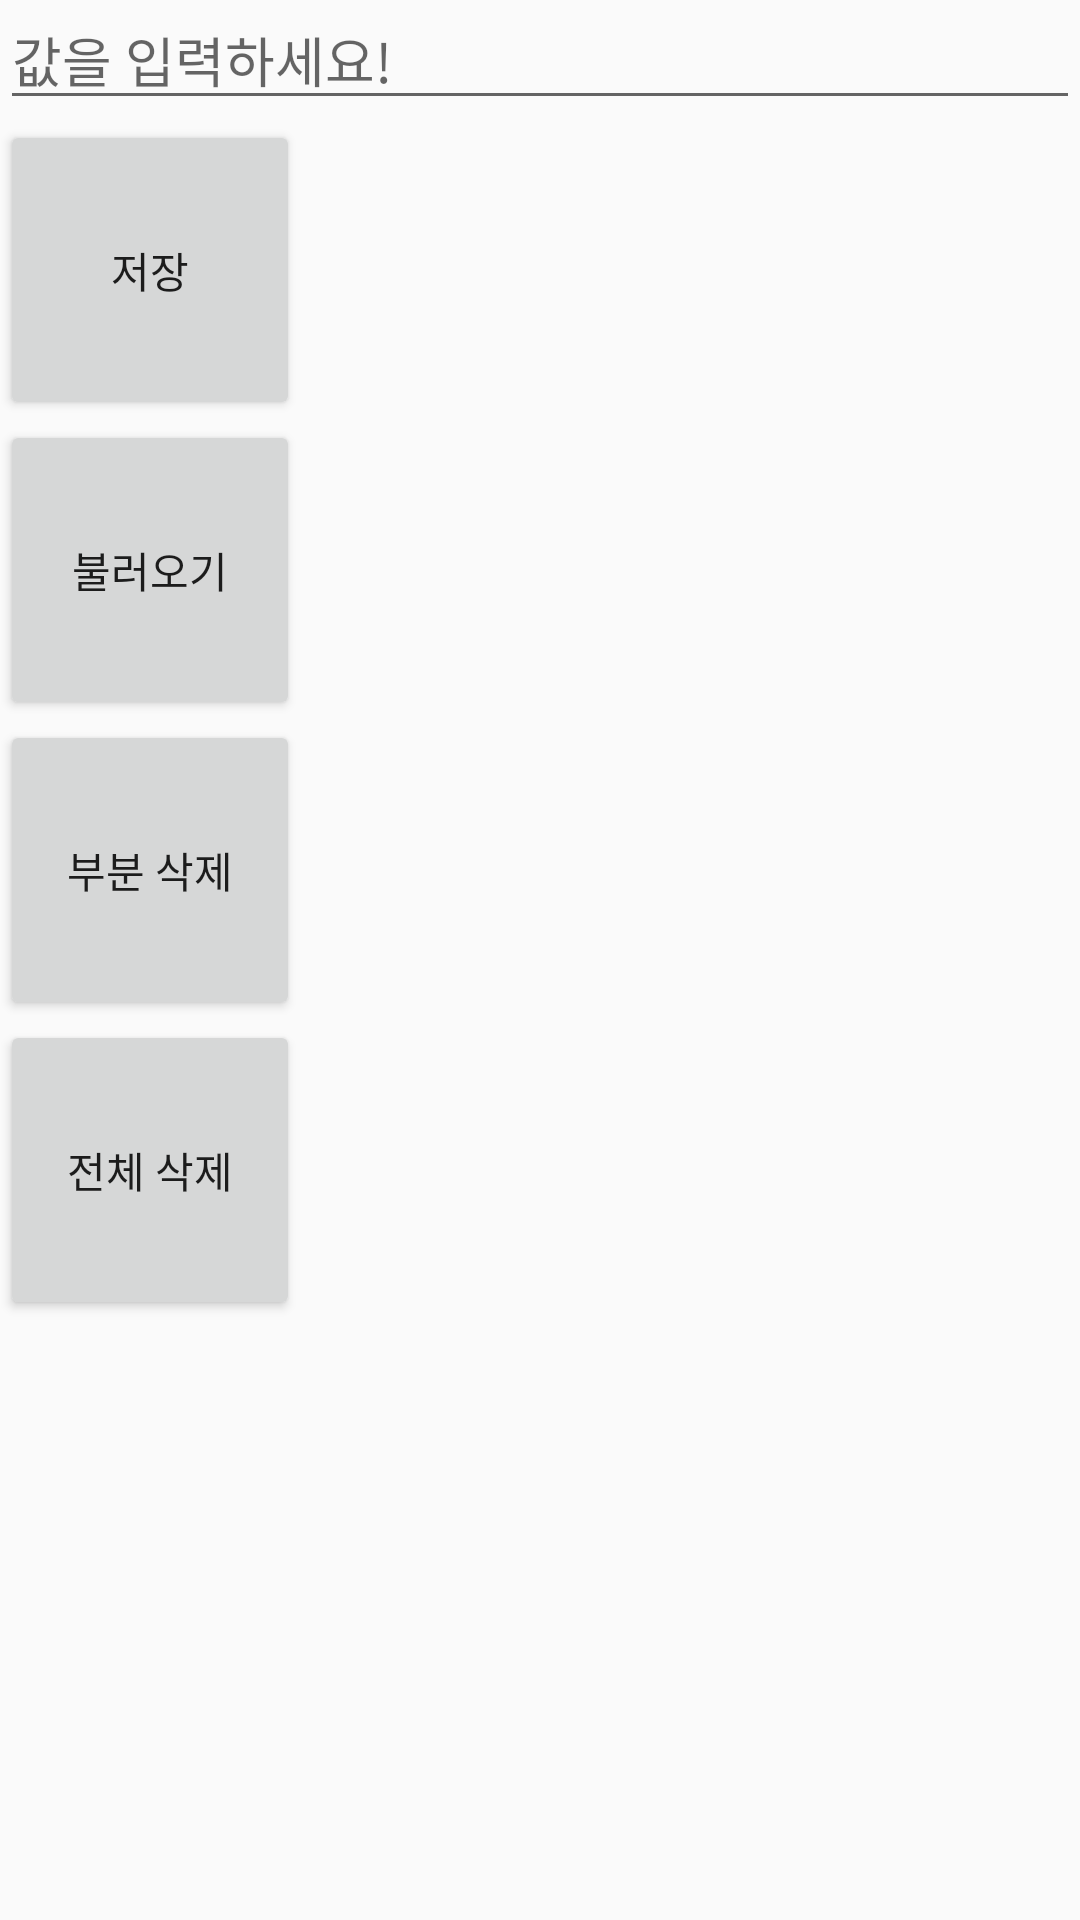

The Android layout XML behind this screen, and the referenced resources:
<!-- AndroidManifest.xml: application theme AppTheme -->
<!-- res/layout/activity_shared_prefarence.xml -->
<?xml version="1.0" encoding="utf-8"?>
<layout
    xmlns:android="http://schemas.android.com/apk/res/android"
    xmlns:app="http://schemas.android.com/apk/res-auto"
    xmlns:tools="http://schemas.android.com/tools">

    <LinearLayout
        android:orientation="vertical"
        android:layout_width="match_parent"
        android:layout_height="match_parent"
        tools:context=".SharedPrefarenceActivity">

        <EditText
            android:id="@+id/edit_text"
            android:hint="값을 입력하세요!"
            android:layout_width="match_parent"
            android:layout_height="40dp"/>

        <Button
            android:text="저장"
            android:id="@+id/save_btm"
            android:layout_width="100dp"
            android:layout_height="100dp"/>

        <Button
            android:text="불러오기"
            android:id="@+id/lode_btm"
            android:layout_width="100dp"
            android:layout_height="100dp"/>

        <Button
            android:text="부분 삭제"
            android:id="@+id/delete_btm"
            android:layout_width="100dp"
            android:layout_height="100dp"/>

        <Button
            android:text="전체 삭제"
            android:id="@+id/all_delete_btm"
            android:layout_width="100dp"
            android:layout_height="100dp"/>



    </LinearLayout>
</layout>
<!-- resources referenced by this layout -->
<resources>
  <style name="AppTheme" parent="Theme.AppCompat.Light.NoActionBar">
          
          <item name="colorPrimary">@color/purple_500</item>
          <item name="colorPrimaryVariant">@color/purple_700</item>
          <item name="colorOnPrimary">@color/white</item>
          
          <item name="colorSecondary">@color/teal_200</item>
          <item name="colorSecondaryVariant">@color/teal_700</item>
          <item name="colorOnSecondary">@color/black</item>
          
          <item name="android:statusBarColor" tools:targetApi="l">?attr/colorPrimaryVariant</item>
          
      </style>
  <!-- not gathered from this repository: default colours our renderer supplied (Android Studio template values) -->
  <color name="purple_500">#FF6200EE</color>
  <color name="purple_700">#FF3700B3</color>
  <color name="teal_200">#FF03DAC5</color>
  <color name="teal_700">#FF018786</color>
  <color name="black">#FF000000</color>
  <color name="white">#FFFFFFFF</color>
</resources>
